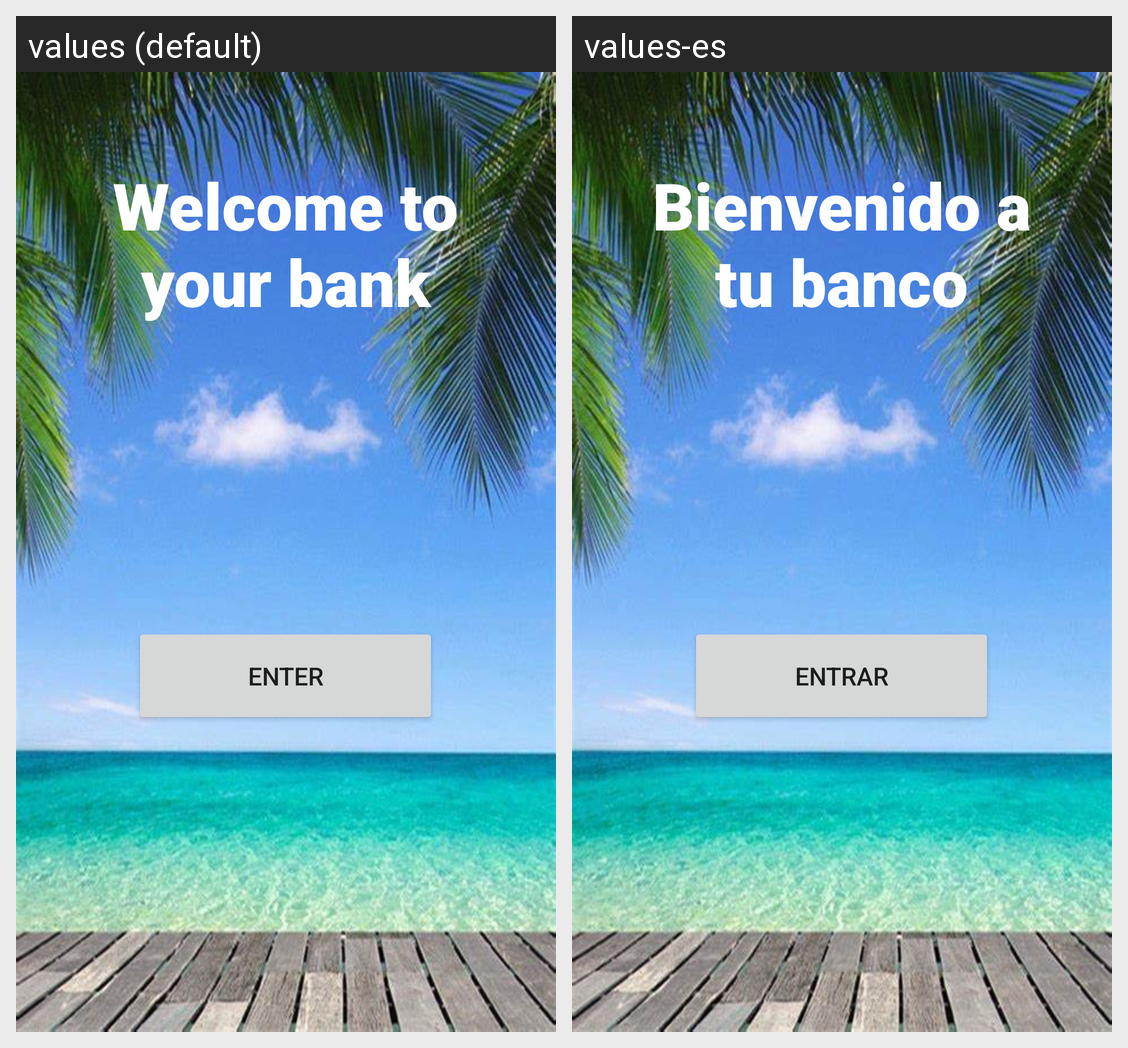

Translations of the strings shown on this Android screen, per locale in the grid:
Android screen res/layout/activity_welcome.xml rendered under 2 locales, left to right: values (default), values-es. Device: Nexus 5 (rendered at 1080×1920; each locale shown at half size, 540×960, under a caption strip naming it); theme Theme.BancoMiLlBa_v1.
Strings drawn on this screen, with the default value and each locale's value (text and hints the layout hard-codes, and strings that could not be matched under every locale, appear in the picture but are not listed):

bienvenida
  values: Welcome to your bank
  values-es: Bienvenido a tu banco

entrar
  values: Enter
  values-es: Entrar
